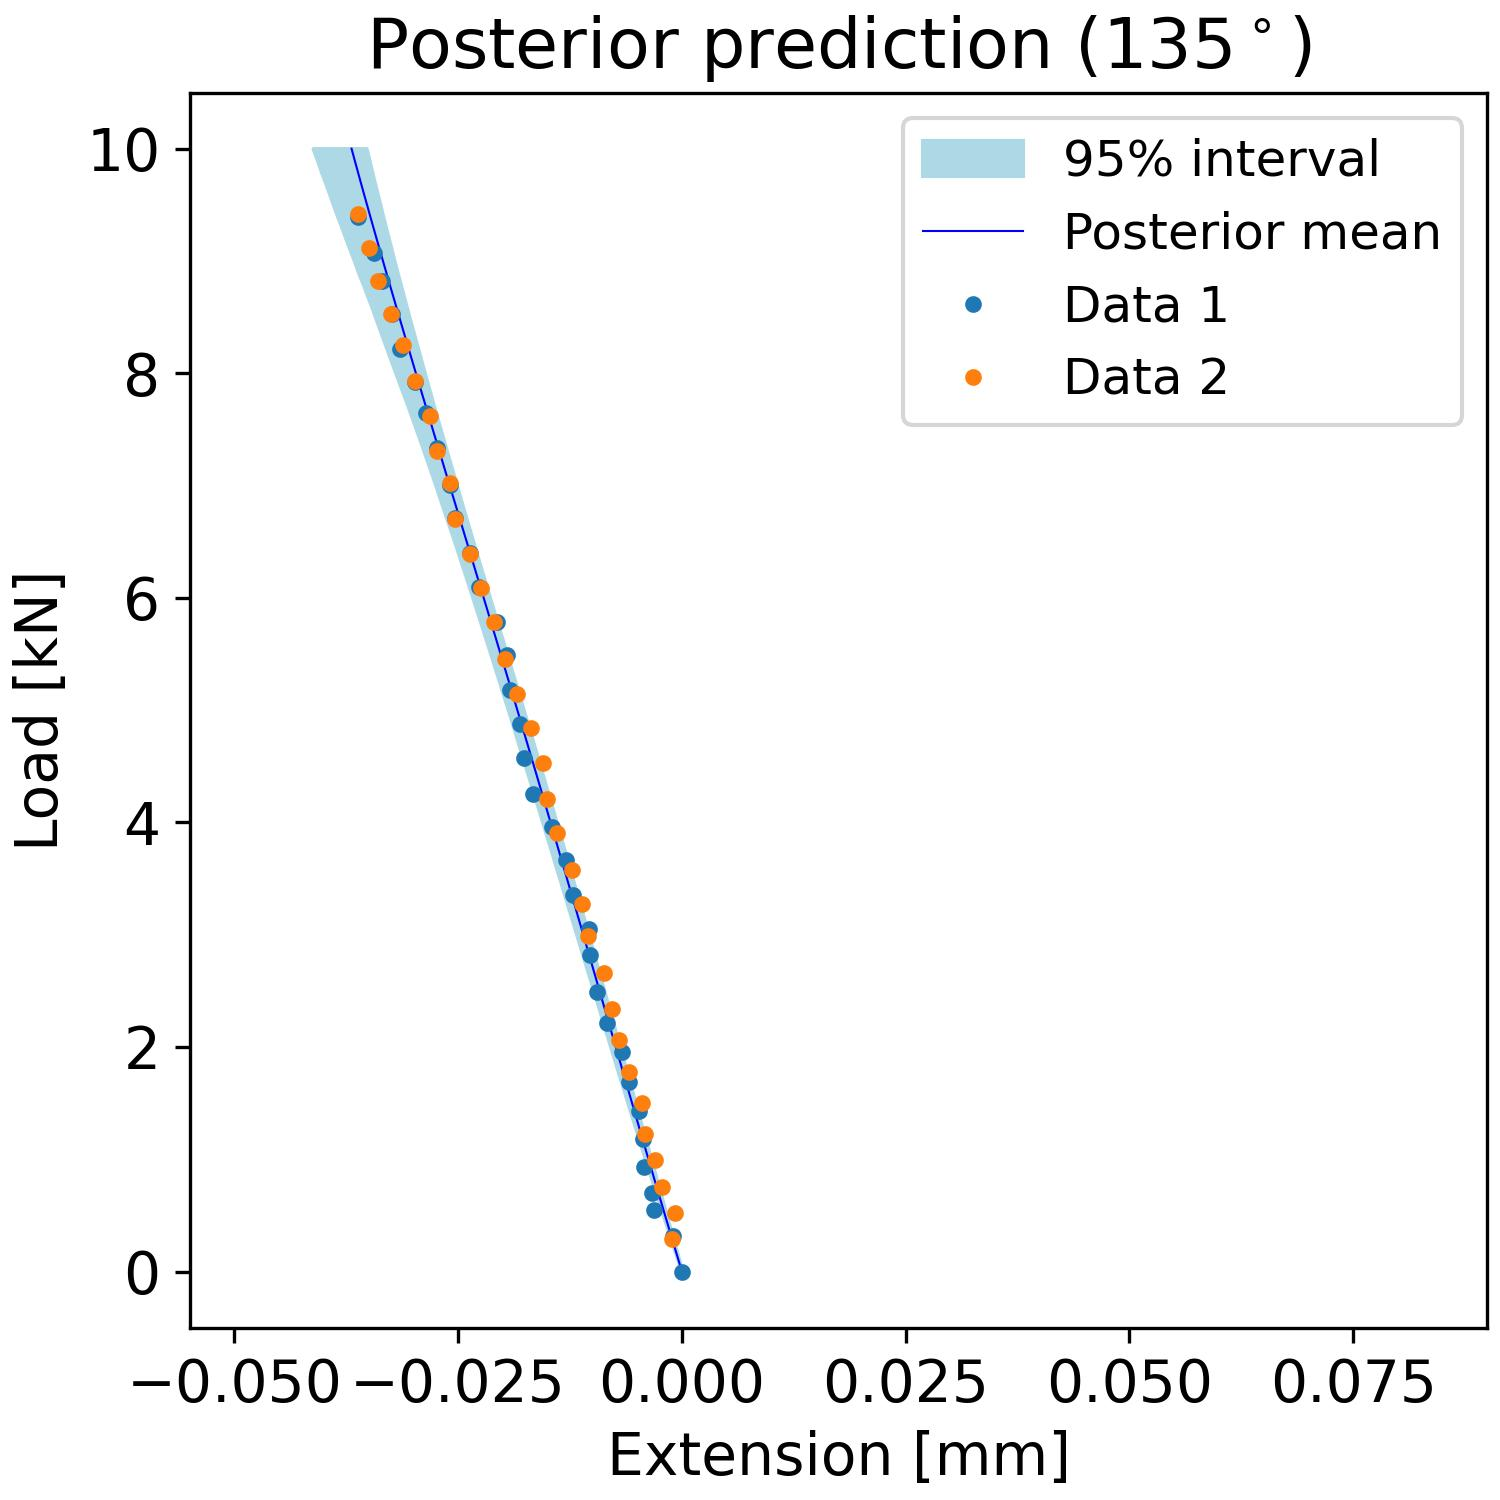

The table this chart was drawn from, first rows:
, samples_load, percentiles_post_l, percentiles_post_u, mean_prediction_post
0, 0.0, -2.401313276280597e-05, 3.2182899554239126e-05, 4.456601029030469e-06
1, 0.101, -0.0004267, -0.0003347, -0.0003787
2, 0.202, -0.0008443, -0.0006913, -0.0007603
3, 0.303, -0.001262, -0.001045, -0.00114
4, 0.404, -0.001676, -0.001398, -0.001519
5, 0.5051, -0.002088, -0.001753, -0.001897
6, 0.6061, -0.002498, -0.002107, -0.002274
7, 0.7071, -0.002905, -0.002458, -0.002649
8, 0.8081, -0.00331, -0.002811, -0.003024
9, 0.9091, -0.003712, -0.003161, -0.003397
10, 1.01, -0.004111, -0.003514, -0.00377
11, 1.111, -0.004509, -0.003871, -0.004142
12, 1.212, -0.004905, -0.004222, -0.004513
13, 1.313, -0.005299, -0.004573, -0.004883
14, 1.414, -0.005693, -0.00493, -0.005253
15, 1.515, -0.006084, -0.005283, -0.005622
16, 1.616, -0.00647, -0.005633, -0.005991
17, 1.717, -0.006865, -0.005988, -0.006359
18, 1.818, -0.007257, -0.006341, -0.006727
19, 1.919, -0.007639, -0.006691, -0.007094
20, 2.02, -0.008025, -0.007046, -0.007461
21, 2.121, -0.008412, -0.007399, -0.007829
22, 2.222, -0.008796, -0.007749, -0.008196
23, 2.323, -0.009174, -0.0081, -0.008562
24, 2.424, -0.009557, -0.008459, -0.008929
25, 2.525, -0.009942, -0.00881, -0.009295
26, 2.626, -0.01032, -0.009162, -0.009662
27, 2.727, -0.01071, -0.009518, -0.01003
28, 2.828, -0.01109, -0.00987, -0.0104
29, 2.929, -0.01148, -0.01023, -0.01076
30, 3.03, -0.01186, -0.01058, -0.01113
31, 3.131, -0.01225, -0.01094, -0.0115
32, 3.232, -0.01264, -0.0113, -0.01187
33, 3.333, -0.01301, -0.01166, -0.01223
34, 3.434, -0.0134, -0.01202, -0.0126
35, 3.535, -0.01377, -0.01238, -0.01297
36, 3.636, -0.01417, -0.01274, -0.01334
37, 3.737, -0.01454, -0.0131, -0.01371
38, 3.838, -0.01493, -0.01347, -0.01408
39, 3.939, -0.01531, -0.01383, -0.01445
40, 4.04, -0.01569, -0.01419, -0.01482
41, 4.141, -0.01608, -0.01456, -0.0152
42, 4.242, -0.01647, -0.01492, -0.01557
43, 4.343, -0.01686, -0.01529, -0.01594
44, 4.444, -0.01725, -0.01566, -0.01632
45, 4.545, -0.01764, -0.01603, -0.01669
46, 4.646, -0.01802, -0.0164, -0.01707
47, 4.747, -0.01842, -0.01677, -0.01744
48, 4.848, -0.01881, -0.01716, -0.01782
49, 4.949, -0.01919, -0.01753, -0.01819
50, 5.051, -0.01959, -0.01791, -0.01857
51, 5.152, -0.01999, -0.01828, -0.01895
52, 5.253, -0.02038, -0.01866, -0.01933
53, 5.354, -0.02078, -0.01904, -0.01971
54, 5.455, -0.02117, -0.01942, -0.02009
55, 5.556, -0.02158, -0.01981, -0.02047
56, 5.657, -0.02198, -0.02019, -0.02085
57, 5.758, -0.02238, -0.02058, -0.02123
58, 5.859, -0.02278, -0.02095, -0.02161
59, 5.96, -0.02319, -0.02134, -0.02199
... 40 more rows
